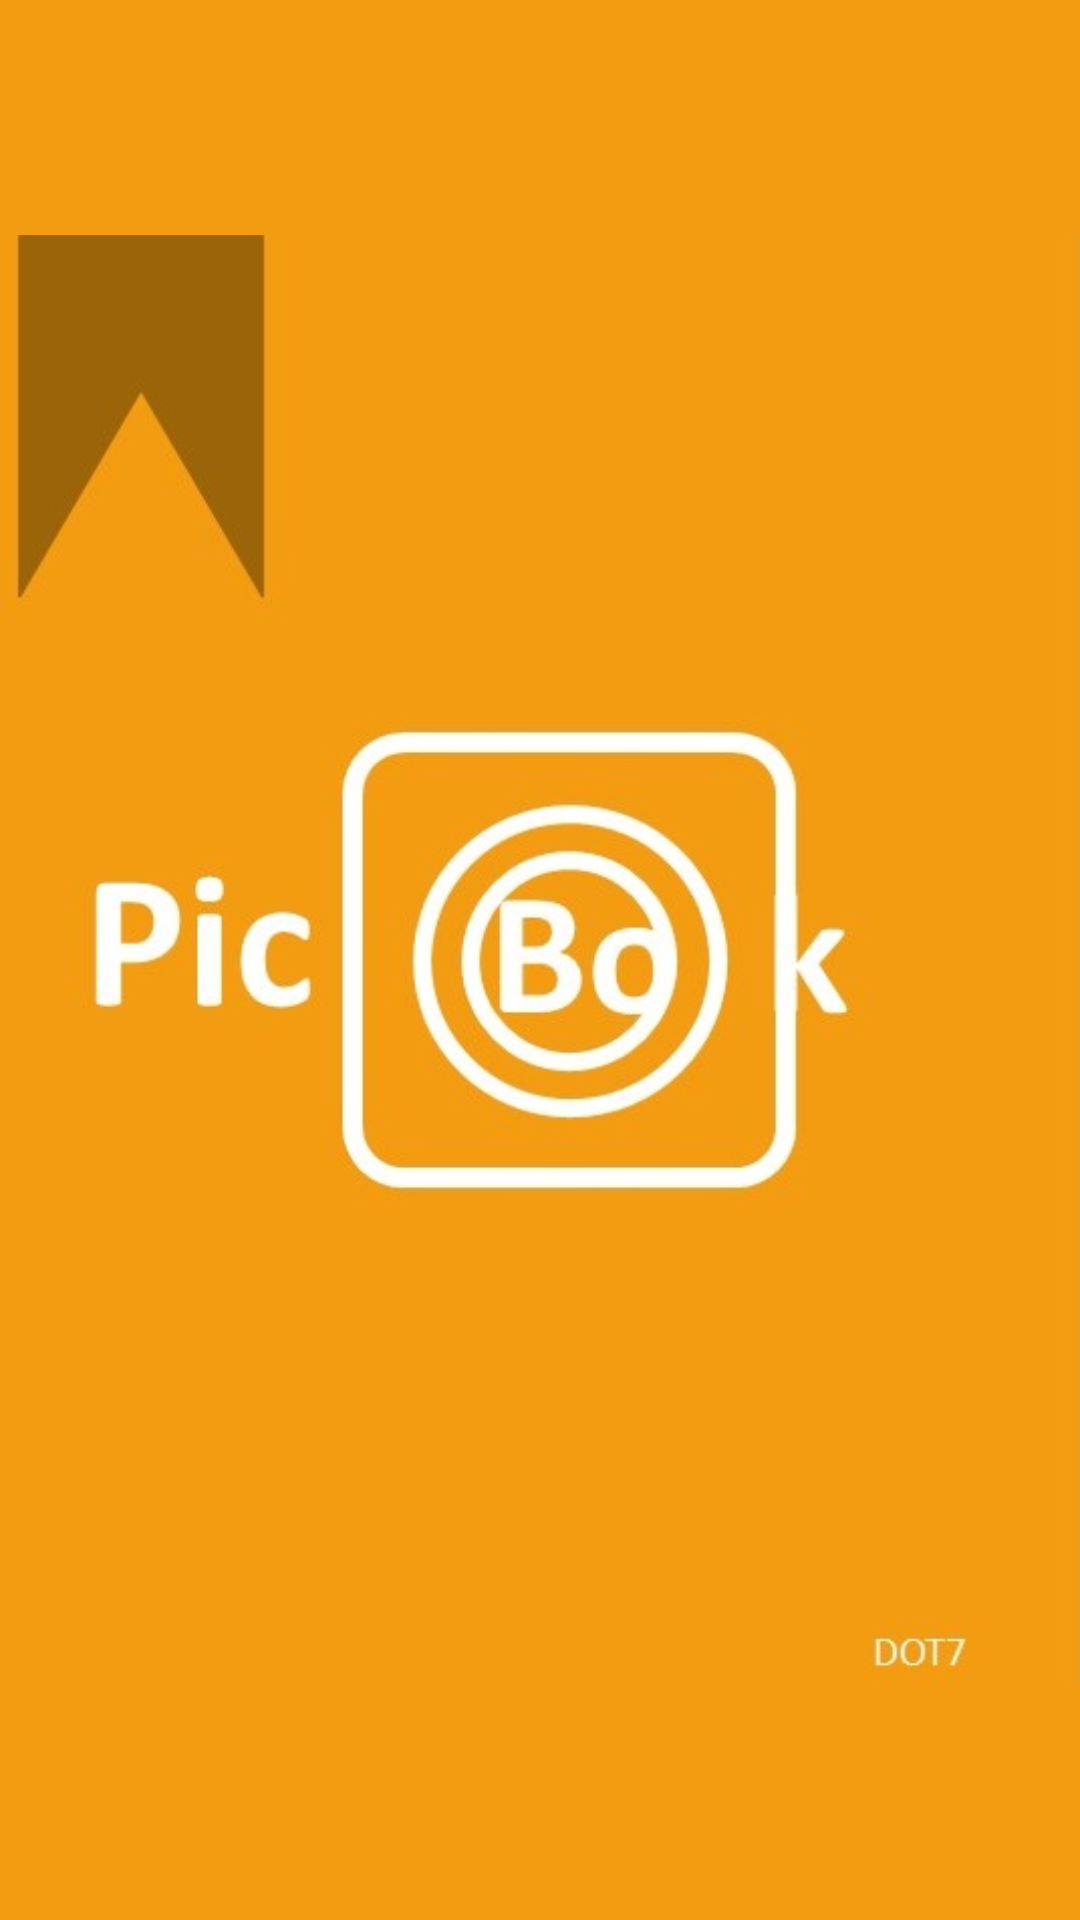

Here is an Android app screen rendered from its layout file. Give the layout XML and the strings, colors and styles it references.
<!-- AndroidManifest.xml: application theme menu -->
<!-- res/layout/splash.xml -->
<?xml version="1.0" encoding="utf-8"?>

<LinearLayout xmlns:android="http://schemas.android.com/apk/res/android"
    android:layout_width="match_parent"
    android:layout_height="match_parent"
    android:orientation="vertical"
    android:background="#F39C11">

    <ImageView
        android:layout_width="match_parent"
        android:layout_height="match_parent"
        android:id="@+id/imageView"
        android:src="@drawable/picbook_splash" />

</LinearLayout>
<!-- resources referenced by this layout -->
<resources>
  <!-- drawable picbook_splash: jpg bitmap (drawable, 32048 bytes) -->
  <style name="menu" parent="Theme.AppCompat.Light.NoActionBar">
          
          <item name="colorPrimary">@color/colorPrimary</item>
          <item name="colorPrimaryDark">@color/colorPrimaryDark</item>
          <item name="colorAccent">@color/colorAccent</item>
      </style>
  <color name="colorPrimary">#F39C11</color>
  <color name="colorPrimaryDark">#E29A11</color>
  <color name="colorAccent">#8c712b</color>
</resources>
